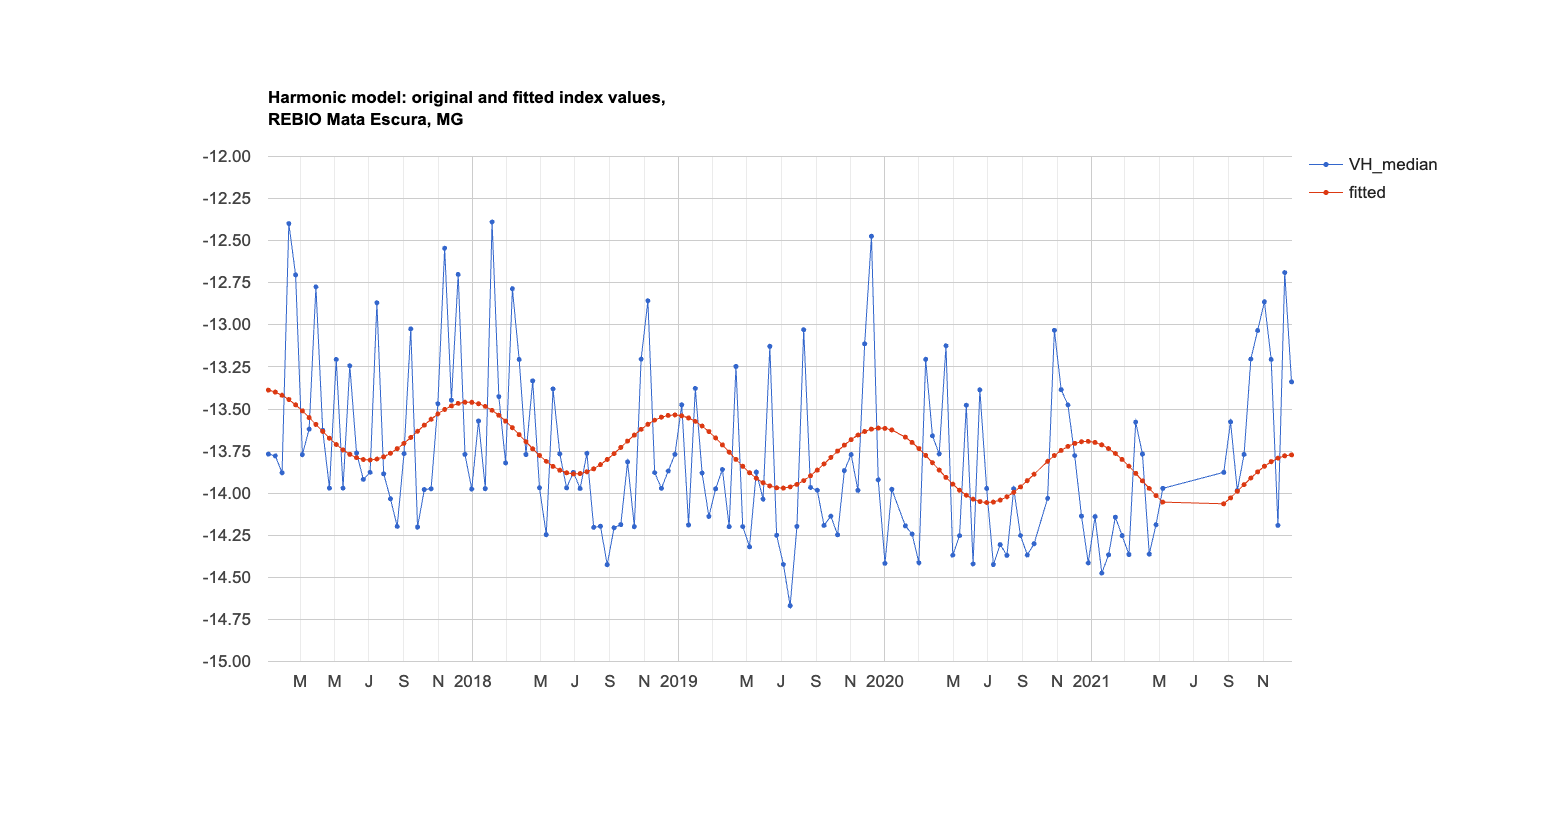

Values plotted in this chart, from the file beside it:
system:time_start, VH_median, fitted
Jan 4, 2017, -13.77, -13.39
Jan 16, 2017, -13.78, -13.4
Jan 28, 2017, -13.88, -13.42
Feb 9, 2017, -12.4, -13.44
Feb 21, 2017, -12.7, -13.47
Mar 5, 2017, -13.77, -13.51
Mar 17, 2017, -13.62, -13.55
Mar 29, 2017, -12.78, -13.59
Apr 10, 2017, -13.63, -13.63
Apr 22, 2017, -13.97, -13.67
May 4, 2017, -13.21, -13.71
May 16, 2017, -13.97, -13.74
May 28, 2017, -13.24, -13.77
Jun 9, 2017, -13.76, -13.79
Jun 21, 2017, -13.92, -13.8
Jul 3, 2017, -13.88, -13.8
Jul 15, 2017, -12.87, -13.8
Jul 27, 2017, -13.88, -13.78
Aug 8, 2017, -14.03, -13.76
Aug 20, 2017, -14.2, -13.74
Sep 1, 2017, -13.77, -13.7
Sep 13, 2017, -13.03, -13.67
Sep 25, 2017, -14.2, -13.63
Oct 7, 2017, -13.98, -13.6
Oct 19, 2017, -13.97, -13.56
Oct 31, 2017, -13.47, -13.53
Nov 12, 2017, -12.54, -13.5
Nov 24, 2017, -13.45, -13.48
Dec 6, 2017, -12.7, -13.47
Dec 18, 2017, -13.77, -13.46
Dec 30, 2017, -13.98, -13.46
Jan 11, 2018, -13.57, -13.47
Jan 23, 2018, -13.97, -13.48
Feb 4, 2018, -12.39, -13.51
Feb 16, 2018, -13.43, -13.54
Feb 28, 2018, -13.82, -13.57
Mar 12, 2018, -12.79, -13.61
Mar 24, 2018, -13.21, -13.65
Apr 5, 2018, -13.77, -13.7
Apr 17, 2018, -13.33, -13.74
Apr 29, 2018, -13.97, -13.78
May 11, 2018, -14.25, -13.81
May 23, 2018, -13.38, -13.84
Jun 4, 2018, -13.77, -13.86
Jun 16, 2018, -13.97, -13.88
Jun 28, 2018, -13.88, -13.88
Jul 10, 2018, -13.97, -13.88
Jul 22, 2018, -13.76, -13.87
Aug 3, 2018, -14.2, -13.86
Aug 15, 2018, -14.2, -13.83
Aug 27, 2018, -14.43, -13.8
Sep 8, 2018, -14.21, -13.77
Sep 20, 2018, -14.19, -13.73
Oct 2, 2018, -13.81, -13.69
Oct 14, 2018, -14.2, -13.65
Oct 26, 2018, -13.2, -13.62
Nov 7, 2018, -12.86, -13.59
Nov 19, 2018, -13.88, -13.57
Dec 1, 2018, -13.97, -13.55
Dec 13, 2018, -13.87, -13.54
... 82 more rows
